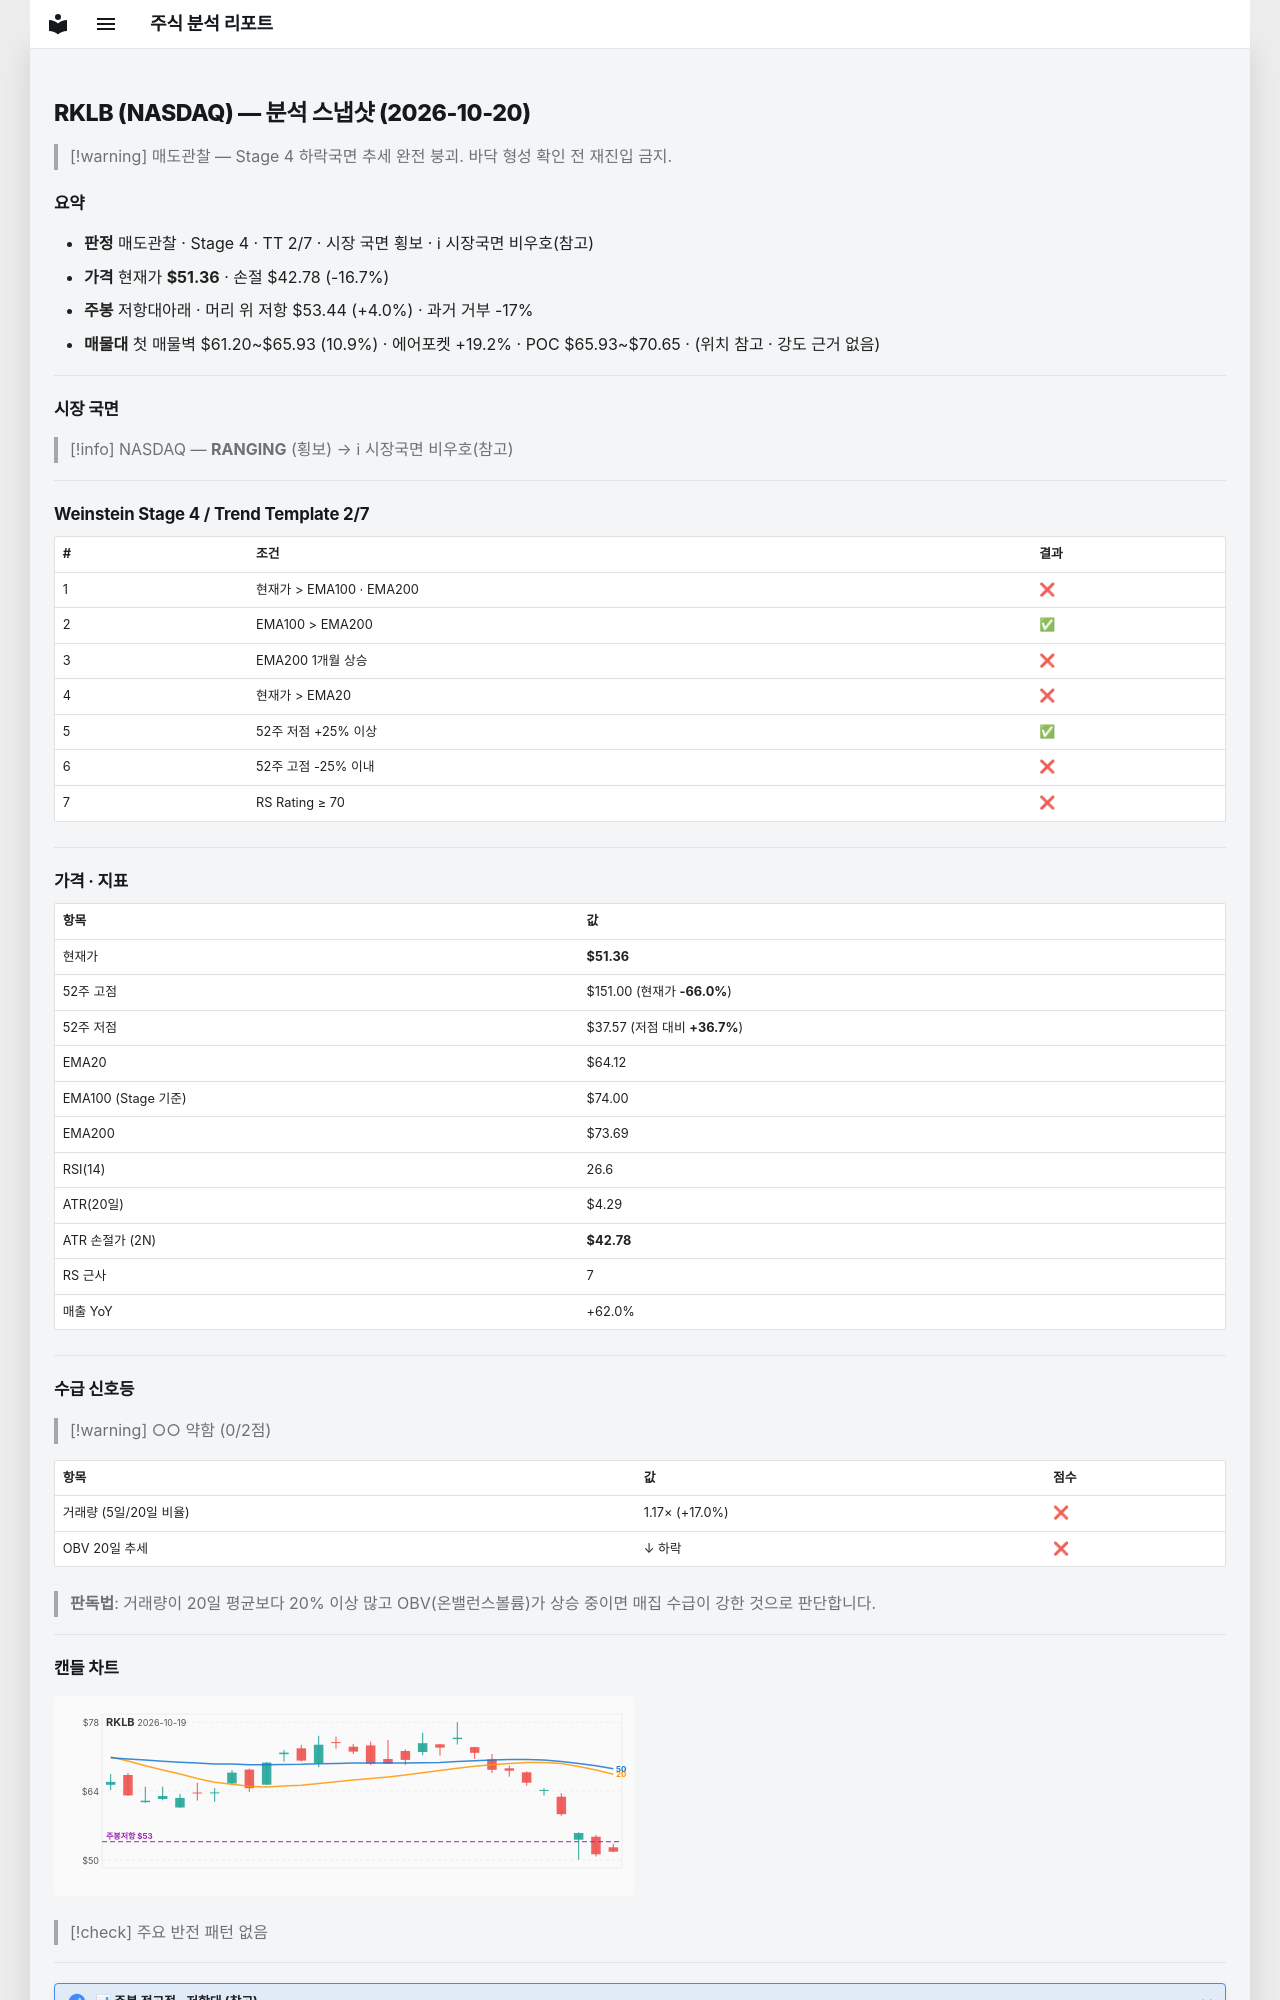

repository: soloandco/stock-reports · page: snapshots/RKLB-2026-10-20/index.html · generator: mkdocs

---
type: analysis-snapshot
title: RKLB 분석 스냅샷
ticker: RKLB
market: NASDAQ
created: 2026-10-20
updated: 2026-10-20
bar-date: 2026-10-19
verdict: 매도관찰
real-rr: 0.24
sma50-gap-pct: -19.9
weekly-position: 저항대아래
weekly-overhead-price: 53.44
weekly-overhead-pct: 4.0
stage: 4
trend-template-score: 2
tt-max: 7
ma-set: ema-20-100-200
price: 51.36000061035156
stop-price: 42.78441270733759
market-regime: RANGING
supply-demand-score: 0/2
supply-demand-label: 약함
status: tracking
tags:
  - stock-agent
  - watchlist
  - RKLB
  - analysis
related:
  - "[[analysis-template]]"
---

# RKLB (NASDAQ) — 분석 스냅샷 (2026-10-20)

> [!warning] 매도관찰 — Stage 4 하락국면
> 추세 완전 붕괴. 바닥 형성 확인 전 재진입 금지.

## 요약

- **판정** 매도관찰 · Stage 4 · TT 2/7 · 시장 국면 횡보 · ℹ 시장국면 비우호(참고)
- **가격** 현재가 **$51.36** · 손절 $42.78 (-16.7%)
- **주봉** 저항대아래 · 머리 위 저항 $53.44 (+4.0%) · 과거 거부 -17%
- **매물대** 첫 매물벽 $61.20~$65.93 (10.9%) · 에어포켓 +19.2% · POC $65.93~$70.65 · (위치 참고 · 강도 근거 없음)

---

## 시장 국면

> [!info] NASDAQ — **RANGING** (횡보) → ℹ 시장국면 비우호(참고)

---

## Weinstein Stage 4 / Trend Template 2/7

| # | 조건 | 결과 |
|---|------|------|
| 1 | 현재가 > EMA100 · EMA200 | ❌ |
| 2 | EMA100 > EMA200 | ✅ |
| 3 | EMA200 1개월 상승 | ❌ |
| 4 | 현재가 > EMA20 | ❌ |
| 5 | 52주 저점 +25% 이상 | ✅ |
| 6 | 52주 고점 -25% 이내 | ❌ |
| 7 | RS Rating ≥ 70 | ❌ |

---

## 가격 · 지표

| 항목 | 값 |
|------|---|
| 현재가 | **$51.36** |
| 52주 고점 | $151.00 (현재가 **-66.0%**) |
| 52주 저점 | $37.57 (저점 대비 **+36.7%**) |
| EMA20 | $64.12 |
| EMA100 (Stage 기준) | $74.00 |
| EMA200 | $73.69 |
| RSI(14) | 26.6 |
| ATR(20일) | $4.29 |
| ATR 손절가 (2N) | **$42.78** |
| RS 근사 | 7 |
| 매출 YoY | +62.0% |

---
## 수급 신호등

> [!warning] ○○ 약함 (0/2점)

| 항목 | 값 | 점수 |
|------|------|------|
| 거래량 (5일/20일 비율) | 1.17× (+17.0%) | ❌ |
| OBV 20일 추세 | ↓ 하락 | ❌ |

> **판독법**: 거래량이 20일 평균보다 20% 이상 많고 OBV(온밸런스볼륨)가 상승 중이면 매집 수급이 강한 것으로 판단합니다.

---
